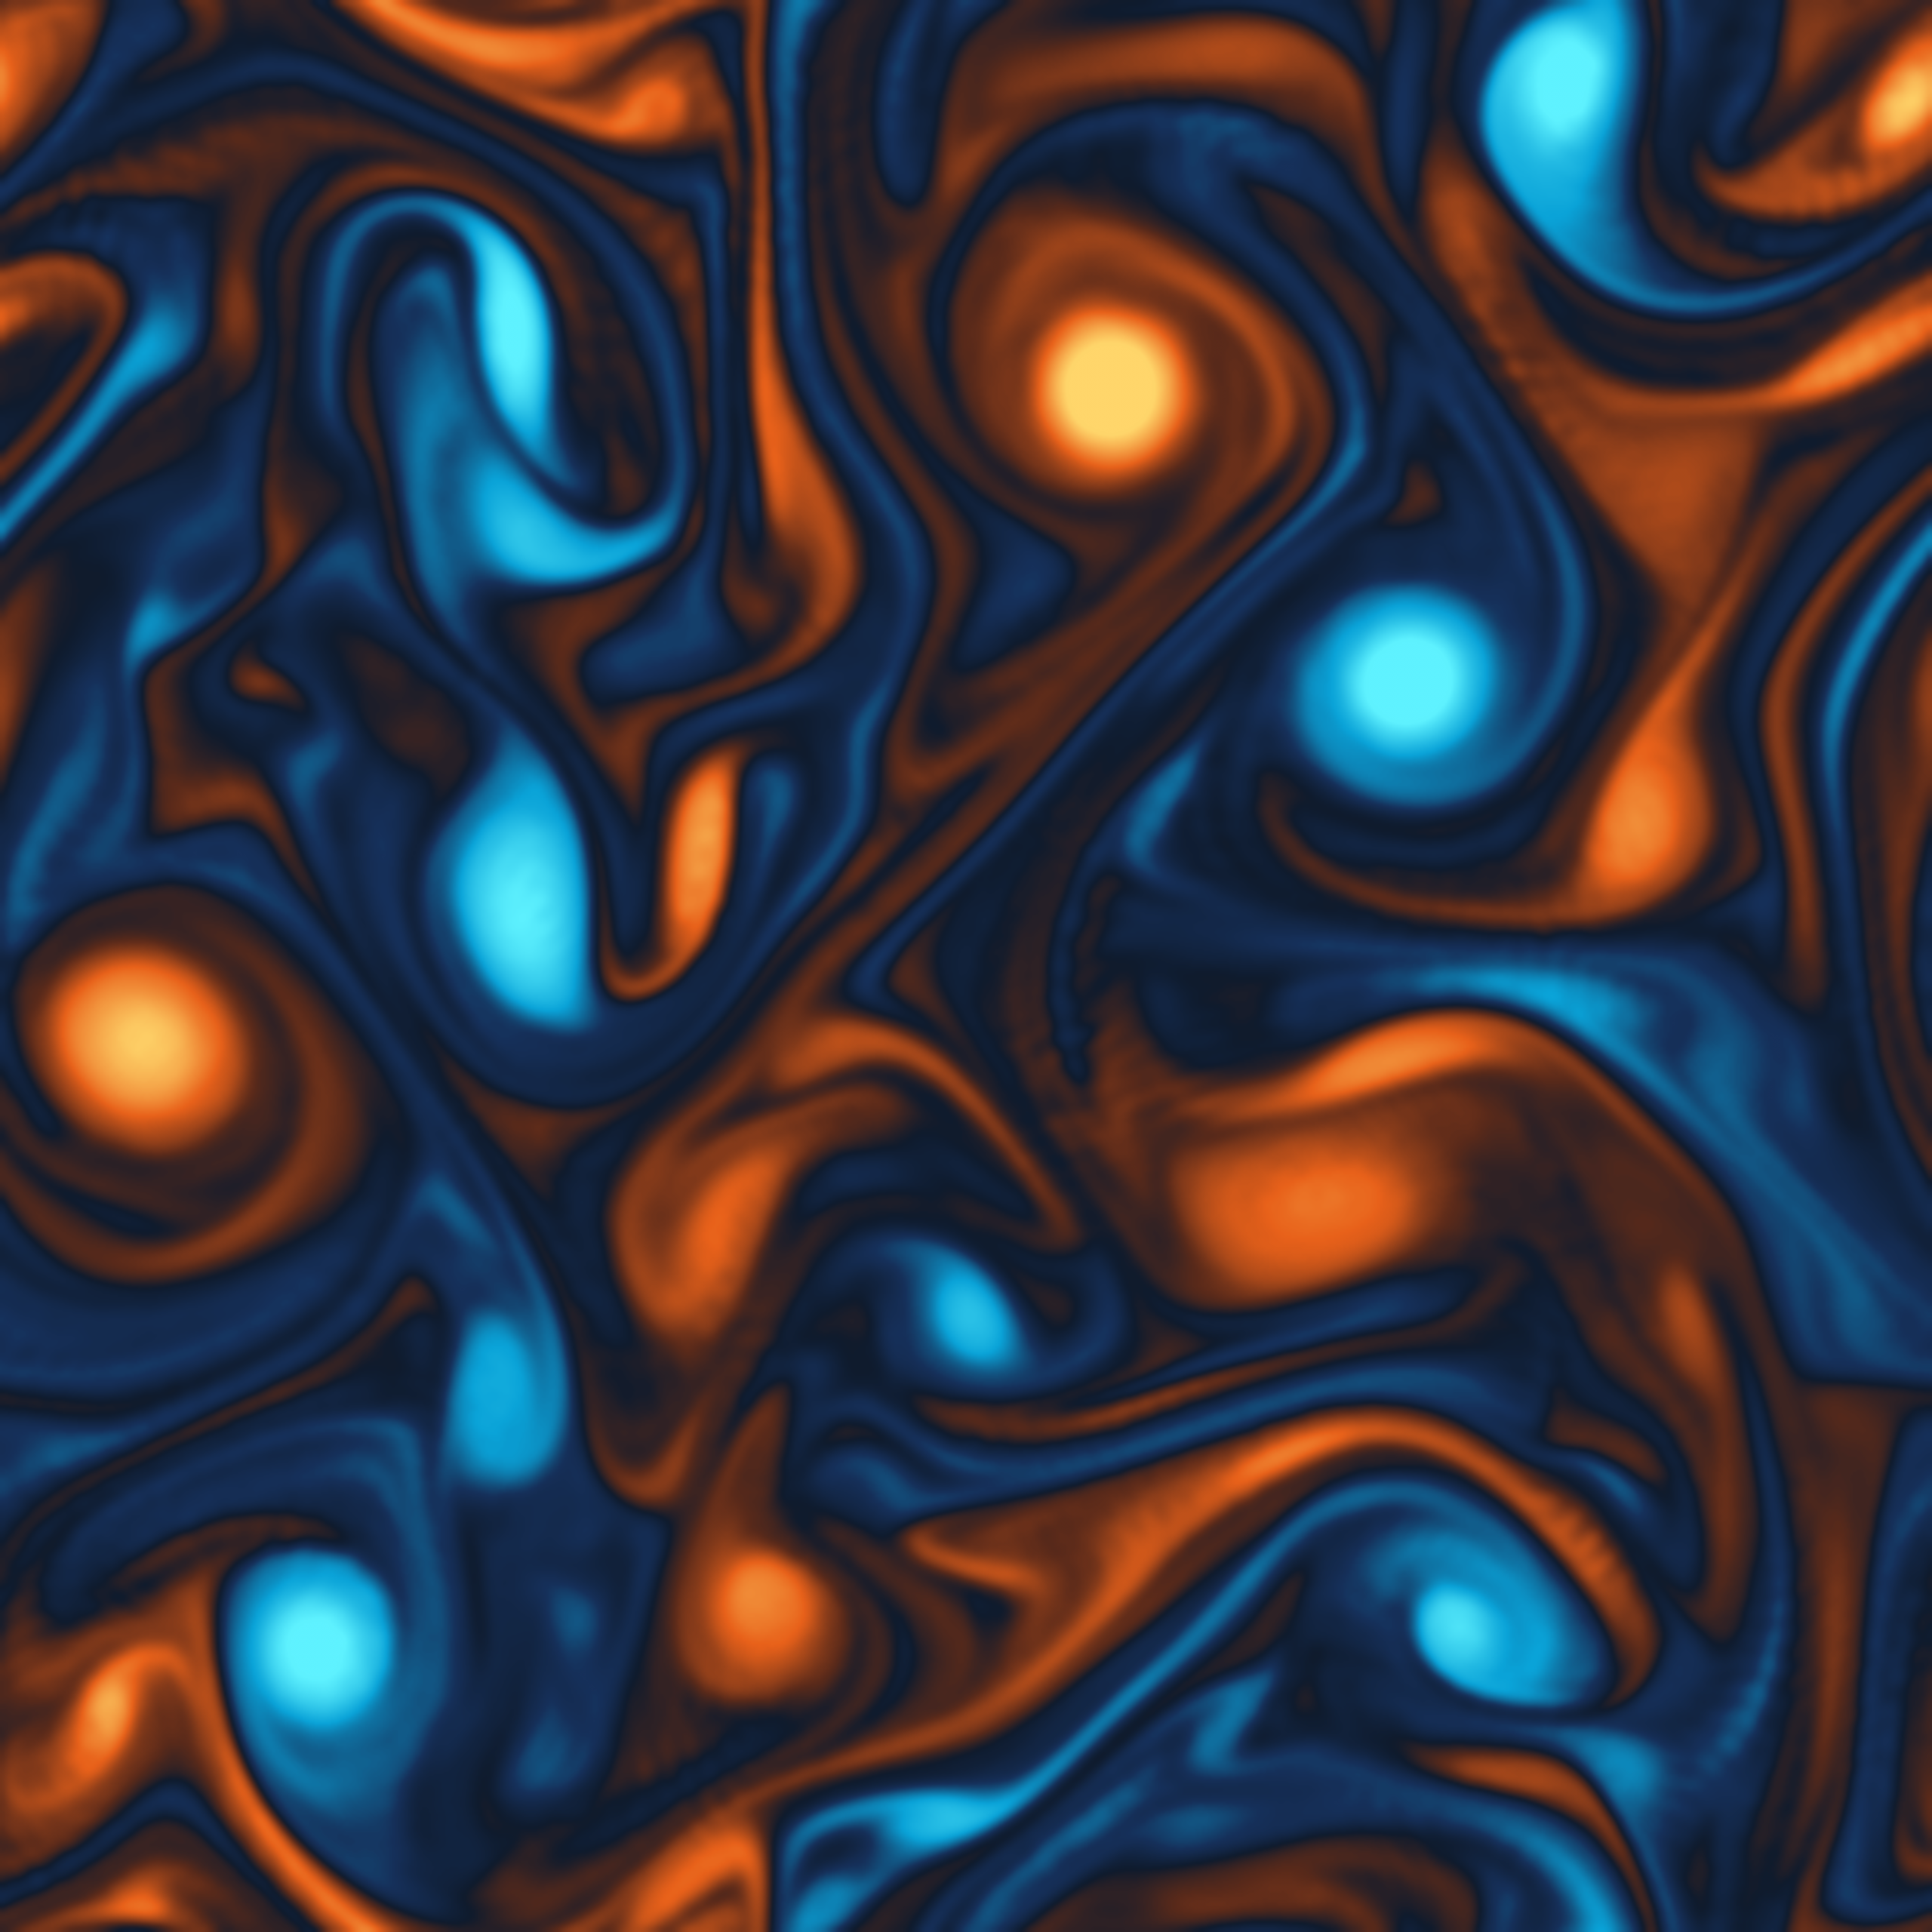

Generate this figure with Python:
import numpy as np, matplotlib
matplotlib.use("Agg"); import matplotlib.pyplot as plt
from matplotlib.colors import LinearSegmentedColormap
from scipy.ndimage import zoom
rng = np.random.default_rng(1900)
N = 256; nu = 5e-4; dt = 1e-3
k1 = np.fft.fftfreq(N, 1.0 / N); KX, KY = np.meshgrid(k1, k1, indexing="ij")
K2 = KX**2 + KY**2; K2i = np.where(K2 == 0, 0, 1.0 / np.where(K2 == 0, 1, K2))
dealias = (np.abs(KX) < N/3) & (np.abs(KY) < N/3)
# random initial vorticity concentrated at wavenumbers 3..8
amp = np.exp(-((np.sqrt(K2) - 5.5)**2) / 4.0)
phase = np.exp(2j * np.pi * rng.random((N, N)))
wh = amp * phase * dealias
w = np.real(np.fft.ifft2(wh)); w *= 8.0 / w.std(); wh = np.fft.fft2(w); wh[0, 0] = 0
def rhs(wh):
    psi = wh * K2i
    u = np.real(np.fft.ifft2(1j * KY * psi)); v = np.real(np.fft.ifft2(-1j * KX * psi))
    wx = np.real(np.fft.ifft2(1j * KX * wh)); wy = np.real(np.fft.ifft2(1j * KY * wh))
    return -np.fft.fft2(u * wx + v * wy) * dealias - nu * K2 * wh
for step in range(4000):
    a = rhs(wh); b = rhs(wh + 0.5*dt*a); c = rhs(wh + 0.5*dt*b); d = rhs(wh + dt*c)
    wh = wh + dt/6*(a + 2*b + 2*c + d)
w = np.real(np.fft.ifft2(wh))
from scipy.ndimage import gaussian_filter
w = zoom(gaussian_filter(w, 0.8), 4, order=3)
vm = np.percentile(np.abs(w), 99.5)
cmap = LinearSegmentedColormap.from_list("ns", [
    (0.00, "#5ff2ff"), (0.22, "#0aa3d8"), (0.40, "#16305a"), (0.50, "#0f1b2d"),
    (0.60, "#5a2a1a"), (0.78, "#e8611a"), (1.00, "#ffd66b")])
fig = plt.figure(figsize=(6.4, 6.4)); ax = fig.add_axes([0, 0, 1, 1])
ax.imshow(w.T, origin="lower", cmap=cmap, vmin=-vm, vmax=vm, interpolation="bicubic")
ax.axis("off")
fig.savefig("art_ns.png", dpi=400, facecolor="#0f1b2d")
print("done", w.shape)
